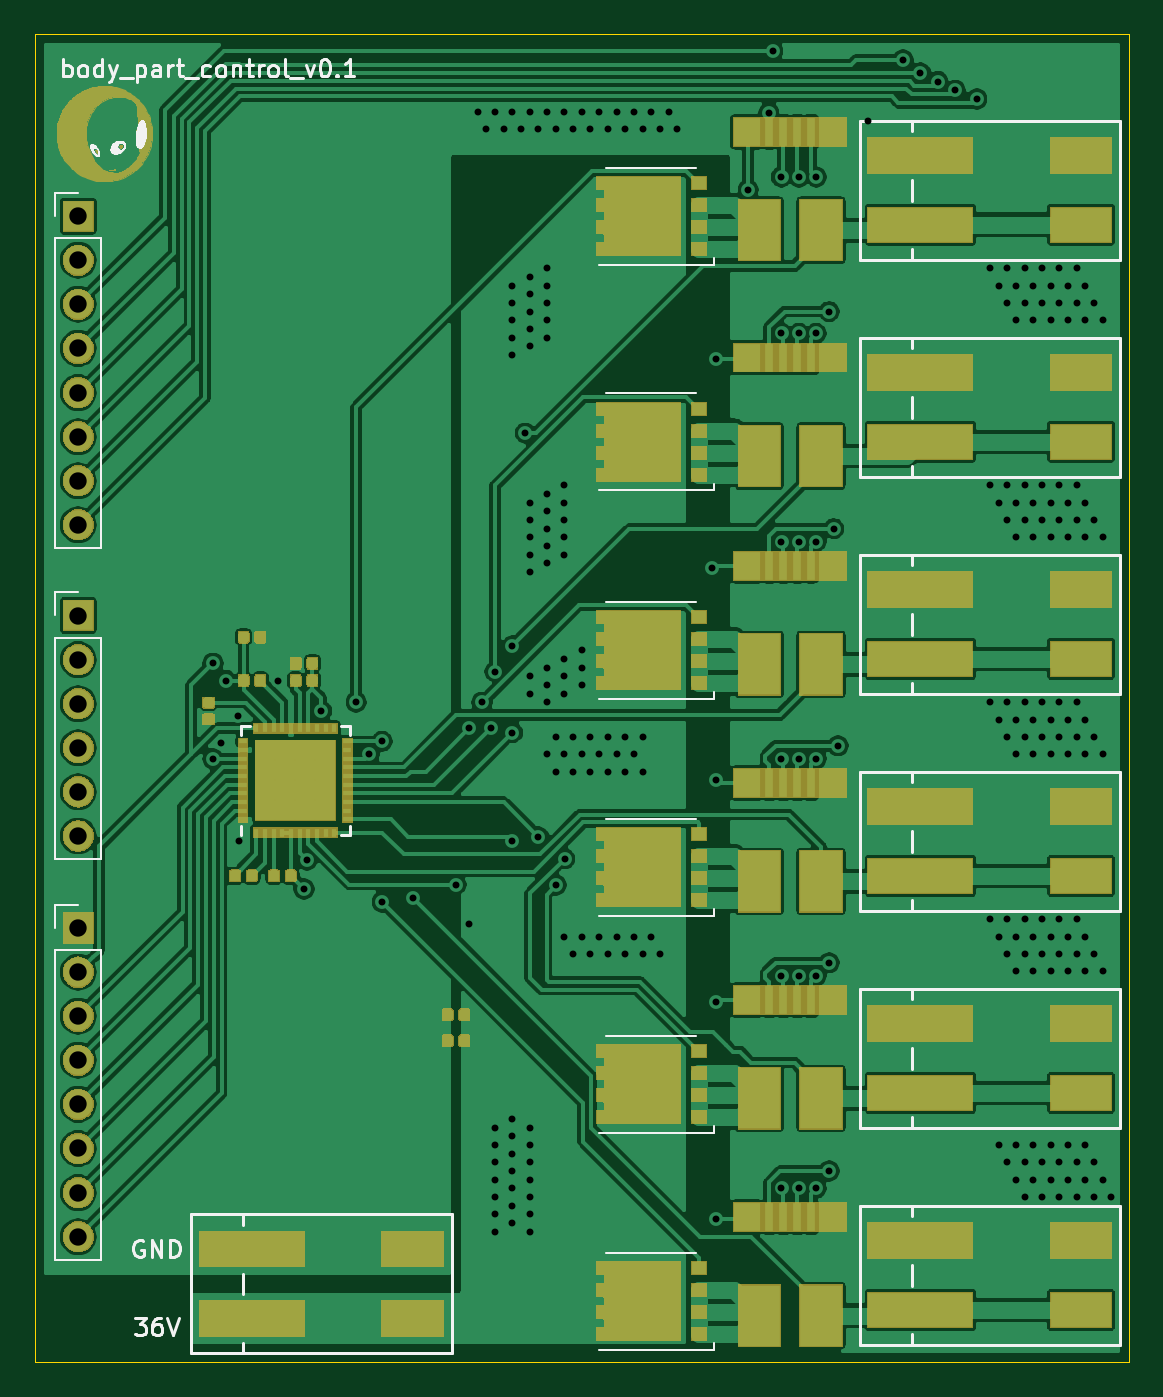
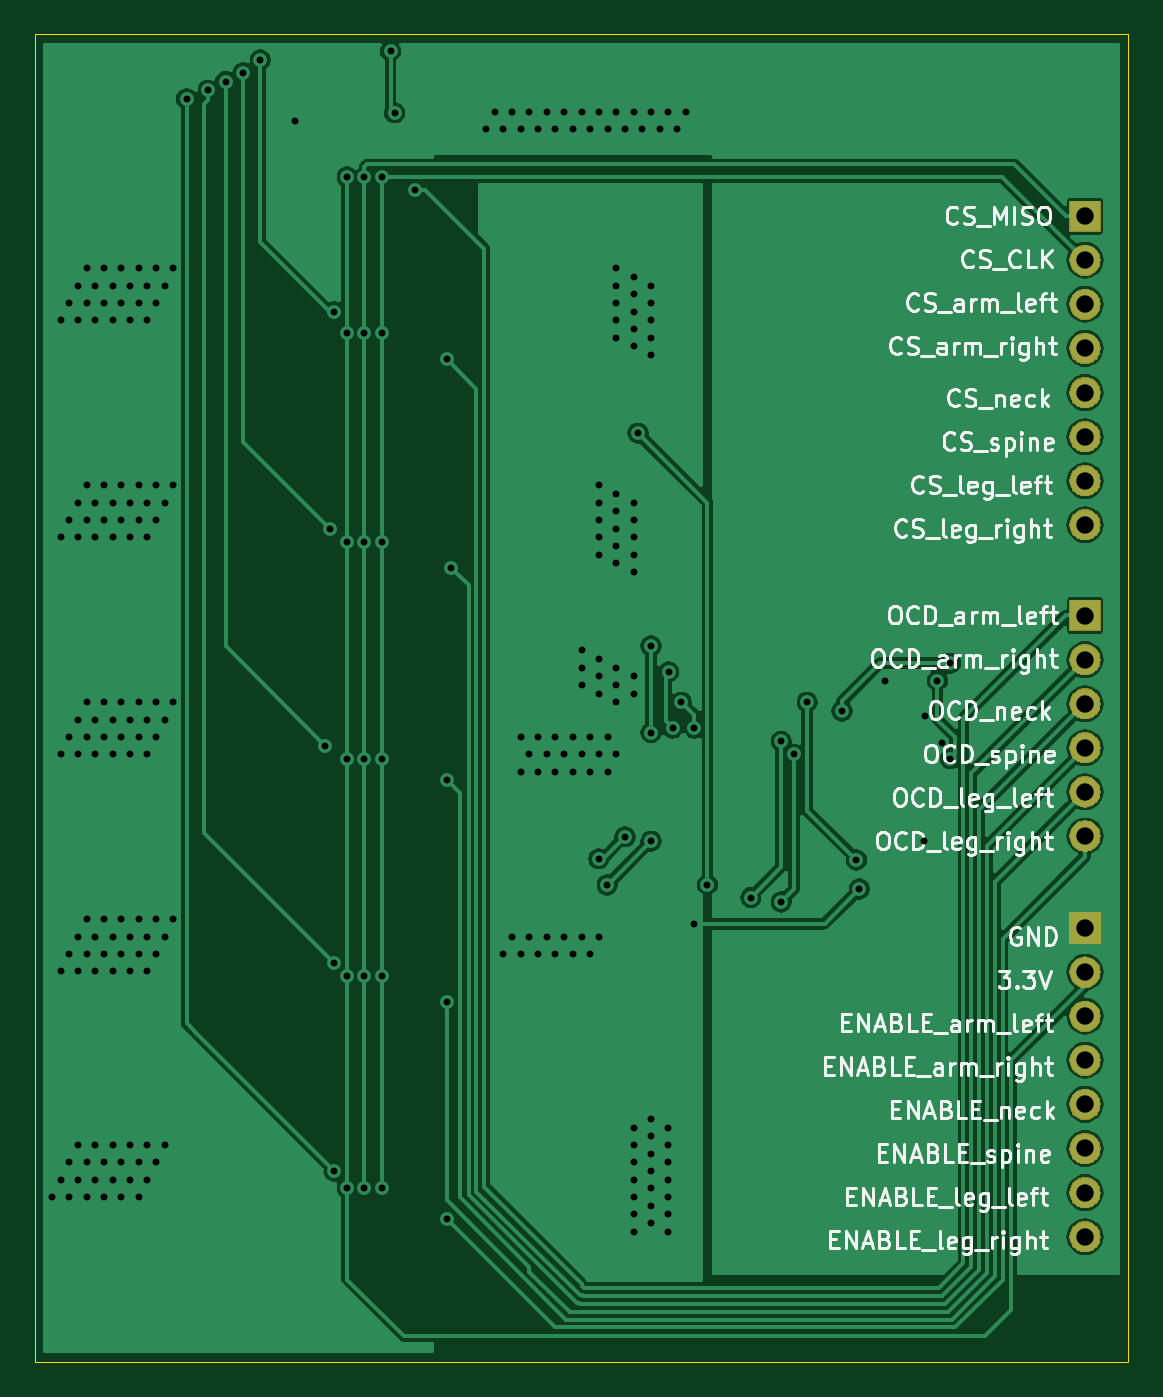
Circuit board: 11 layer files. Board 63.0 x 76.5 mm.
- bottom_copper: body_part_power-B_Cu.gbr (97035 bytes)
- bottom_mask: body_part_power-B_Mask.gbr (24252 bytes)
- paste: body_part_power-B_Paste.gbr (539 bytes)
- bottom_silk: body_part_power-B_SilkS.gbr (57364 bytes)
- outline: body_part_power-Edge_Cuts.gbr (734 bytes)
- top_copper: body_part_power-F_Cu.gbr (222367 bytes)
- top_mask: body_part_power-F_Mask.gbr (88009 bytes)
- paste: body_part_power-F_Paste.gbr (38907 bytes)
- top_silk: body_part_power-F_SilkS.gbr (26593 bytes)
- drill: body_part_power-NPTH.drl (325 bytes)
- drill: body_part_power-PTH.drl (5455 bytes)

=== bottom_copper: body_part_power-B_Cu.gbr (97035 bytes, source omitted) ===
=== bottom_mask: body_part_power-B_Mask.gbr (24252 bytes, source omitted) ===
=== paste: body_part_power-B_Paste.gbr ===
G04 #@! TF.GenerationSoftware,KiCad,Pcbnew,5.1.3-ffb9f22~84~ubuntu18.04.1*
G04 #@! TF.CreationDate,2019-08-04T06:46:36-07:00*
G04 #@! TF.ProjectId,body_part_power,626f6479-5f70-4617-9274-5f706f776572,rev?*
G04 #@! TF.SameCoordinates,Original*
G04 #@! TF.FileFunction,Paste,Bot*
G04 #@! TF.FilePolarity,Positive*
%FSLAX46Y46*%
G04 Gerber Fmt 4.6, Leading zero omitted, Abs format (unit mm)*
G04 Created by KiCad (PCBNEW 5.1.3-ffb9f22~84~ubuntu18.04.1) date 2019-08-04 06:46:36*
%MOMM*%
%LPD*%
G04 APERTURE LIST*
G04 APERTURE END LIST*
M02*

=== bottom_silk: body_part_power-B_SilkS.gbr (57364 bytes, source omitted) ===
=== outline: body_part_power-Edge_Cuts.gbr ===
G04 #@! TF.GenerationSoftware,KiCad,Pcbnew,5.1.3-ffb9f22~84~ubuntu18.04.1*
G04 #@! TF.CreationDate,2019-08-04T06:46:36-07:00*
G04 #@! TF.ProjectId,body_part_power,626f6479-5f70-4617-9274-5f706f776572,rev?*
G04 #@! TF.SameCoordinates,Original*
G04 #@! TF.FileFunction,Profile,NP*
%FSLAX46Y46*%
G04 Gerber Fmt 4.6, Leading zero omitted, Abs format (unit mm)*
G04 Created by KiCad (PCBNEW 5.1.3-ffb9f22~84~ubuntu18.04.1) date 2019-08-04 06:46:36*
%MOMM*%
%LPD*%
G04 APERTURE LIST*
%ADD10C,0.050000*%
G04 APERTURE END LIST*
D10*
X150500000Y-111500000D02*
X150500000Y-35000000D01*
X213500000Y-111500000D02*
X150500000Y-111500000D01*
X213500000Y-35000000D02*
X213500000Y-111500000D01*
X150500000Y-35000000D02*
X213500000Y-35000000D01*
M02*

=== top_copper: body_part_power-F_Cu.gbr (222367 bytes, source omitted) ===
=== top_mask: body_part_power-F_Mask.gbr (88009 bytes, source omitted) ===
=== paste: body_part_power-F_Paste.gbr (38907 bytes, source omitted) ===
=== top_silk: body_part_power-F_SilkS.gbr (26593 bytes, source omitted) ===
=== drill: body_part_power-NPTH.drl ===
M48
; DRILL file {KiCad 5.1.3-ffb9f22~84~ubuntu18.04.1} date Sun 04 Aug 2019 06:46:39 AM PDT
; FORMAT={-:-/ absolute / inch / decimal}
; #@! TF.CreationDate,2019-08-04T06:46:39-07:00
; #@! TF.GenerationSoftware,Kicad,Pcbnew,5.1.3-ffb9f22~84~ubuntu18.04.1
; #@! TF.FileFunction,NonPlated,1,2,NPTH
FMAT,2
INCH
%
G90
G05
T0
M30

=== drill: body_part_power-PTH.drl (5455 bytes, source omitted) ===
